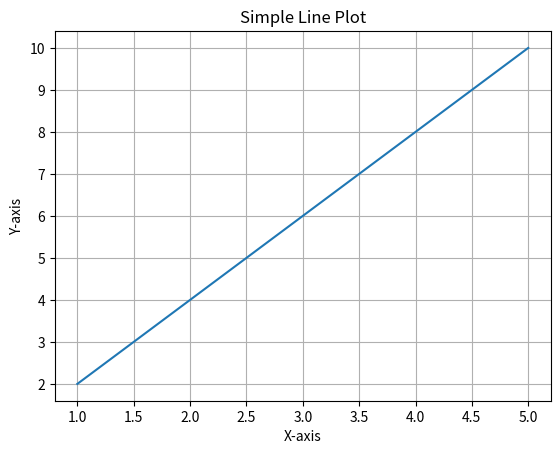

Here is the Python script that generated this plot:
# -*- coding: utf-8 -*-
"""TASK01.ipynb

Automatically generated by Colab.

Original file is located at
    https://colab.research.google.com/<link-removed>
"""

# TASK 1: BFS and DFS on a simple graph

graph = {
    'A': ['B', 'C'],
    'B': ['D', 'E'],
    'C': ['F'],
    'D': [],
    'E': [],
    'F': []
}
# BFS
def bfs(graph, start):
    visited = []
    queue = [start]
    while queue:
        node = queue.pop(0)
        if node not in visited:
            visited.append(node)
            queue.extend(graph[node])
    return visited
# DFS
def dfs(graph, start, visited=None):
    if visited is None:
        visited = []
    visited.append(start)
    for neighbor in graph[start]:
        if neighbor not in visited:
            dfs(graph, neighbor, visited)
    return visited
print("BFS:", bfs(graph, 'A'))
print("DFS:", dfs(graph, 'A'))

# 1. Import the Matplotlib library
import matplotlib.pyplot as plt

# 2. Create data
X = [1, 2, 3, 4, 5]
Y = [2, 4, 6, 8, 10]

# 3. Create a line plot
plt.plot(X, Y)

# Add title and labels
plt.title("Simple Line Plot")
plt.xlabel("X-axis")
plt.ylabel("Y-axis")

# Add grid lines
plt.grid(True)

# Show the plot
plt.show()

# 🧊 Water Jug Problem using BFS and DFS
import time
from collections import deque

# Jug capacities and goal
jug1 = 4     # 4-liter jug
jug2 = 3     # 3-liter jug
goal = 2     # We need to get exactly 2 liters

# 👉 Function that returns all possible next moves
def next_states(x, y):
    return [
        (jug1, y),  # Fill jug1 completely
        (x, jug2),  # Fill jug2 completely
        (0, y),     # Empty jug1
        (x, 0),     # Empty jug2
        # Pour water from jug1 to jug2
        (x - min(x, jug2 - y), y + min(x, jug2 - y)),
        # Pour water from jug2 to jug1
        (x + min(y, jug1 - x), y - min(y, jug1 - x))
    ]

# 🌀 BFS (Breadth-First Search)
def bfs():
    start = time.time()          # Start timer
    visited = set()              # To remember visited states
    queue = deque([(0, 0)])      # Start with both jugs empty
    steps = 0                    # Count steps

    while queue:
        x, y = queue.popleft()   # Take first state from queue
        steps += 1
        if (x, y) in visited:    # Skip already visited states
            continue
        visited.add((x, y))      # Mark this state as visited

        if x == goal or y == goal:   # Check if goal reached
            break

        # Add all next possible moves to the queue
        for state in next_states(x, y):
            queue.append(state)

    # Print results
    print("\nBFS Result:")
    print("Steps:", steps)
    print("Time:", round(time.time() - start, 5), "seconds")
    print("Visited States:", len(visited))

# 🧭 DFS (Depth-First Search)
def dfs(x, y, visited, steps):
    steps[0] += 1
    if (x, y) in visited:
        return False
    visited.add((x, y))

    if x == goal or y == goal:   # Goal found
        return True

    # Explore next moves one by one
    for state in next_states(x, y):
        if dfs(state[0], state[1], visited, steps):
            return True
    return False

def run_dfs():
    start = time.time()
    visited = set()
    steps = [0]          # List used so it can change inside dfs()
    dfs(0, 0, visited, steps)

    # Print results
    print("\nDFS Result:")
    print("Steps:", steps[0])
    print("Time:", round(time.time() - start, 5), "seconds")
    print("Visited States:", len(visited))

# 🧮 Run both algorithms
bfs()
run_dfs()